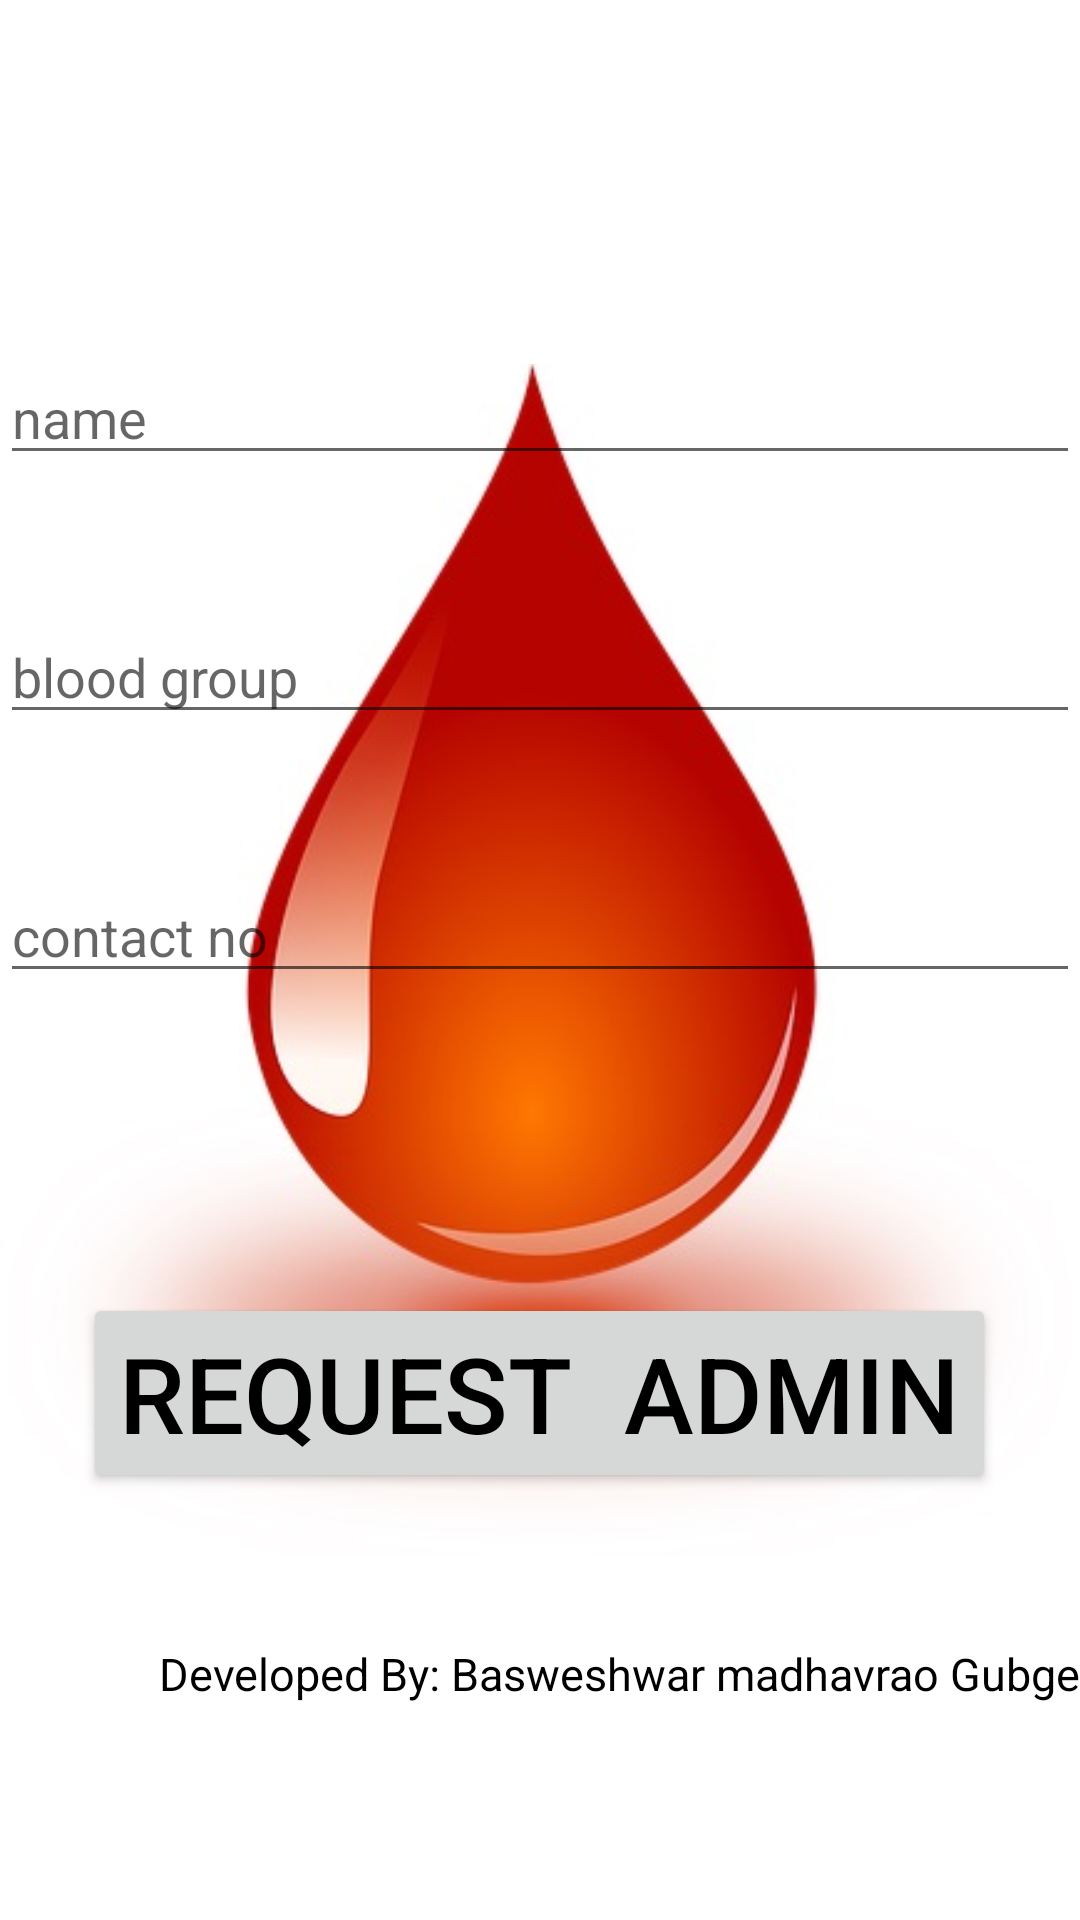

Produce the Android XML layout that renders to this screen, including the resource entries it uses.
<!-- AndroidManifest.xml: application theme AppTheme -->
<!-- res/layout/activity_client.xml -->
<?xml version="1.0" encoding="utf-8"?>
<ScrollView xmlns:tools="http://schemas.android.com/tools"
    android:layout_width="match_parent"
    android:layout_height="match_parent"
    android:layout_gravity="center"

    xmlns:android="http://schemas.android.com/apk/res/android" >
    <FrameLayout android:layout_width="match_parent"
        android:layout_height="wrap_content"
        android:layout_gravity="center"
        xmlns:android="http://schemas.android.com/apk/res/android" >
        <ImageView
            android:layout_width="match_parent"
            android:layout_height="match_parent"
            android:src="@drawable/sopp"
            android:contentDescription="TODO"
            tools:ignore="ContentDescription,HardcodedText" />

        <LinearLayout xmlns:android="http://schemas.android.com/apk/res/android"
            xmlns:tools="http://schemas.android.com/tools"
            android:layout_width="match_parent"
            android:orientation="vertical"
            android:layout_height="match_parent"
            tools:context=".client"
            tools:ignore="RedundantNamespace">
    <EditText
        android:layout_width="match_parent"
        android:layout_height="wrap_content"
        android:hint="name"
        android:layout_marginTop="45sp"
        android:layout_gravity="center"
        android:id="@+id/e11"
        />
    <EditText
        android:layout_width="match_parent"
        android:layout_height="wrap_content"
        android:hint="blood group"
        android:layout_gravity="center"
        android:id="@+id/e22"
        android:layout_marginTop="45sp"
        />
    <EditText
        android:layout_width="match_parent"
        android:layout_height="wrap_content"
        android:hint="contact no"
        android:layout_gravity="center"
        android:layout_marginTop="45sp"
        android:id="@+id/e33"
        />
    <Button
        android:layout_width="wrap_content"
        android:layout_height="wrap_content"
        android:text="Request  Admin"
        android:textSize="35sp"
        android:textColor="#000"
        android:id="@+id/bb"
        android:textAlignment="center"
        android:layout_marginTop="100sp"
        android:layout_gravity="center"
        />
    <TextView
        android:layout_width="match_parent"
        android:layout_height="wrap_content"
        android:layout_marginTop="50dp"
        android:textAlignment="textEnd"
        android:text="@string/developed_by_basweshwar_madhavrao_gubge"
        android:textColor="#000"
        android:textSize="15sp" />
</LinearLayout>
    </FrameLayout>
</ScrollView>
<!-- resources referenced by this layout -->
<resources>
  <!-- drawable sopp: jpg bitmap (drawable, 293484 bytes) -->
  <string name="developed_by_basweshwar_madhavrao_gubge">Developed By: Basweshwar madhavrao Gubge</string>
</resources>
